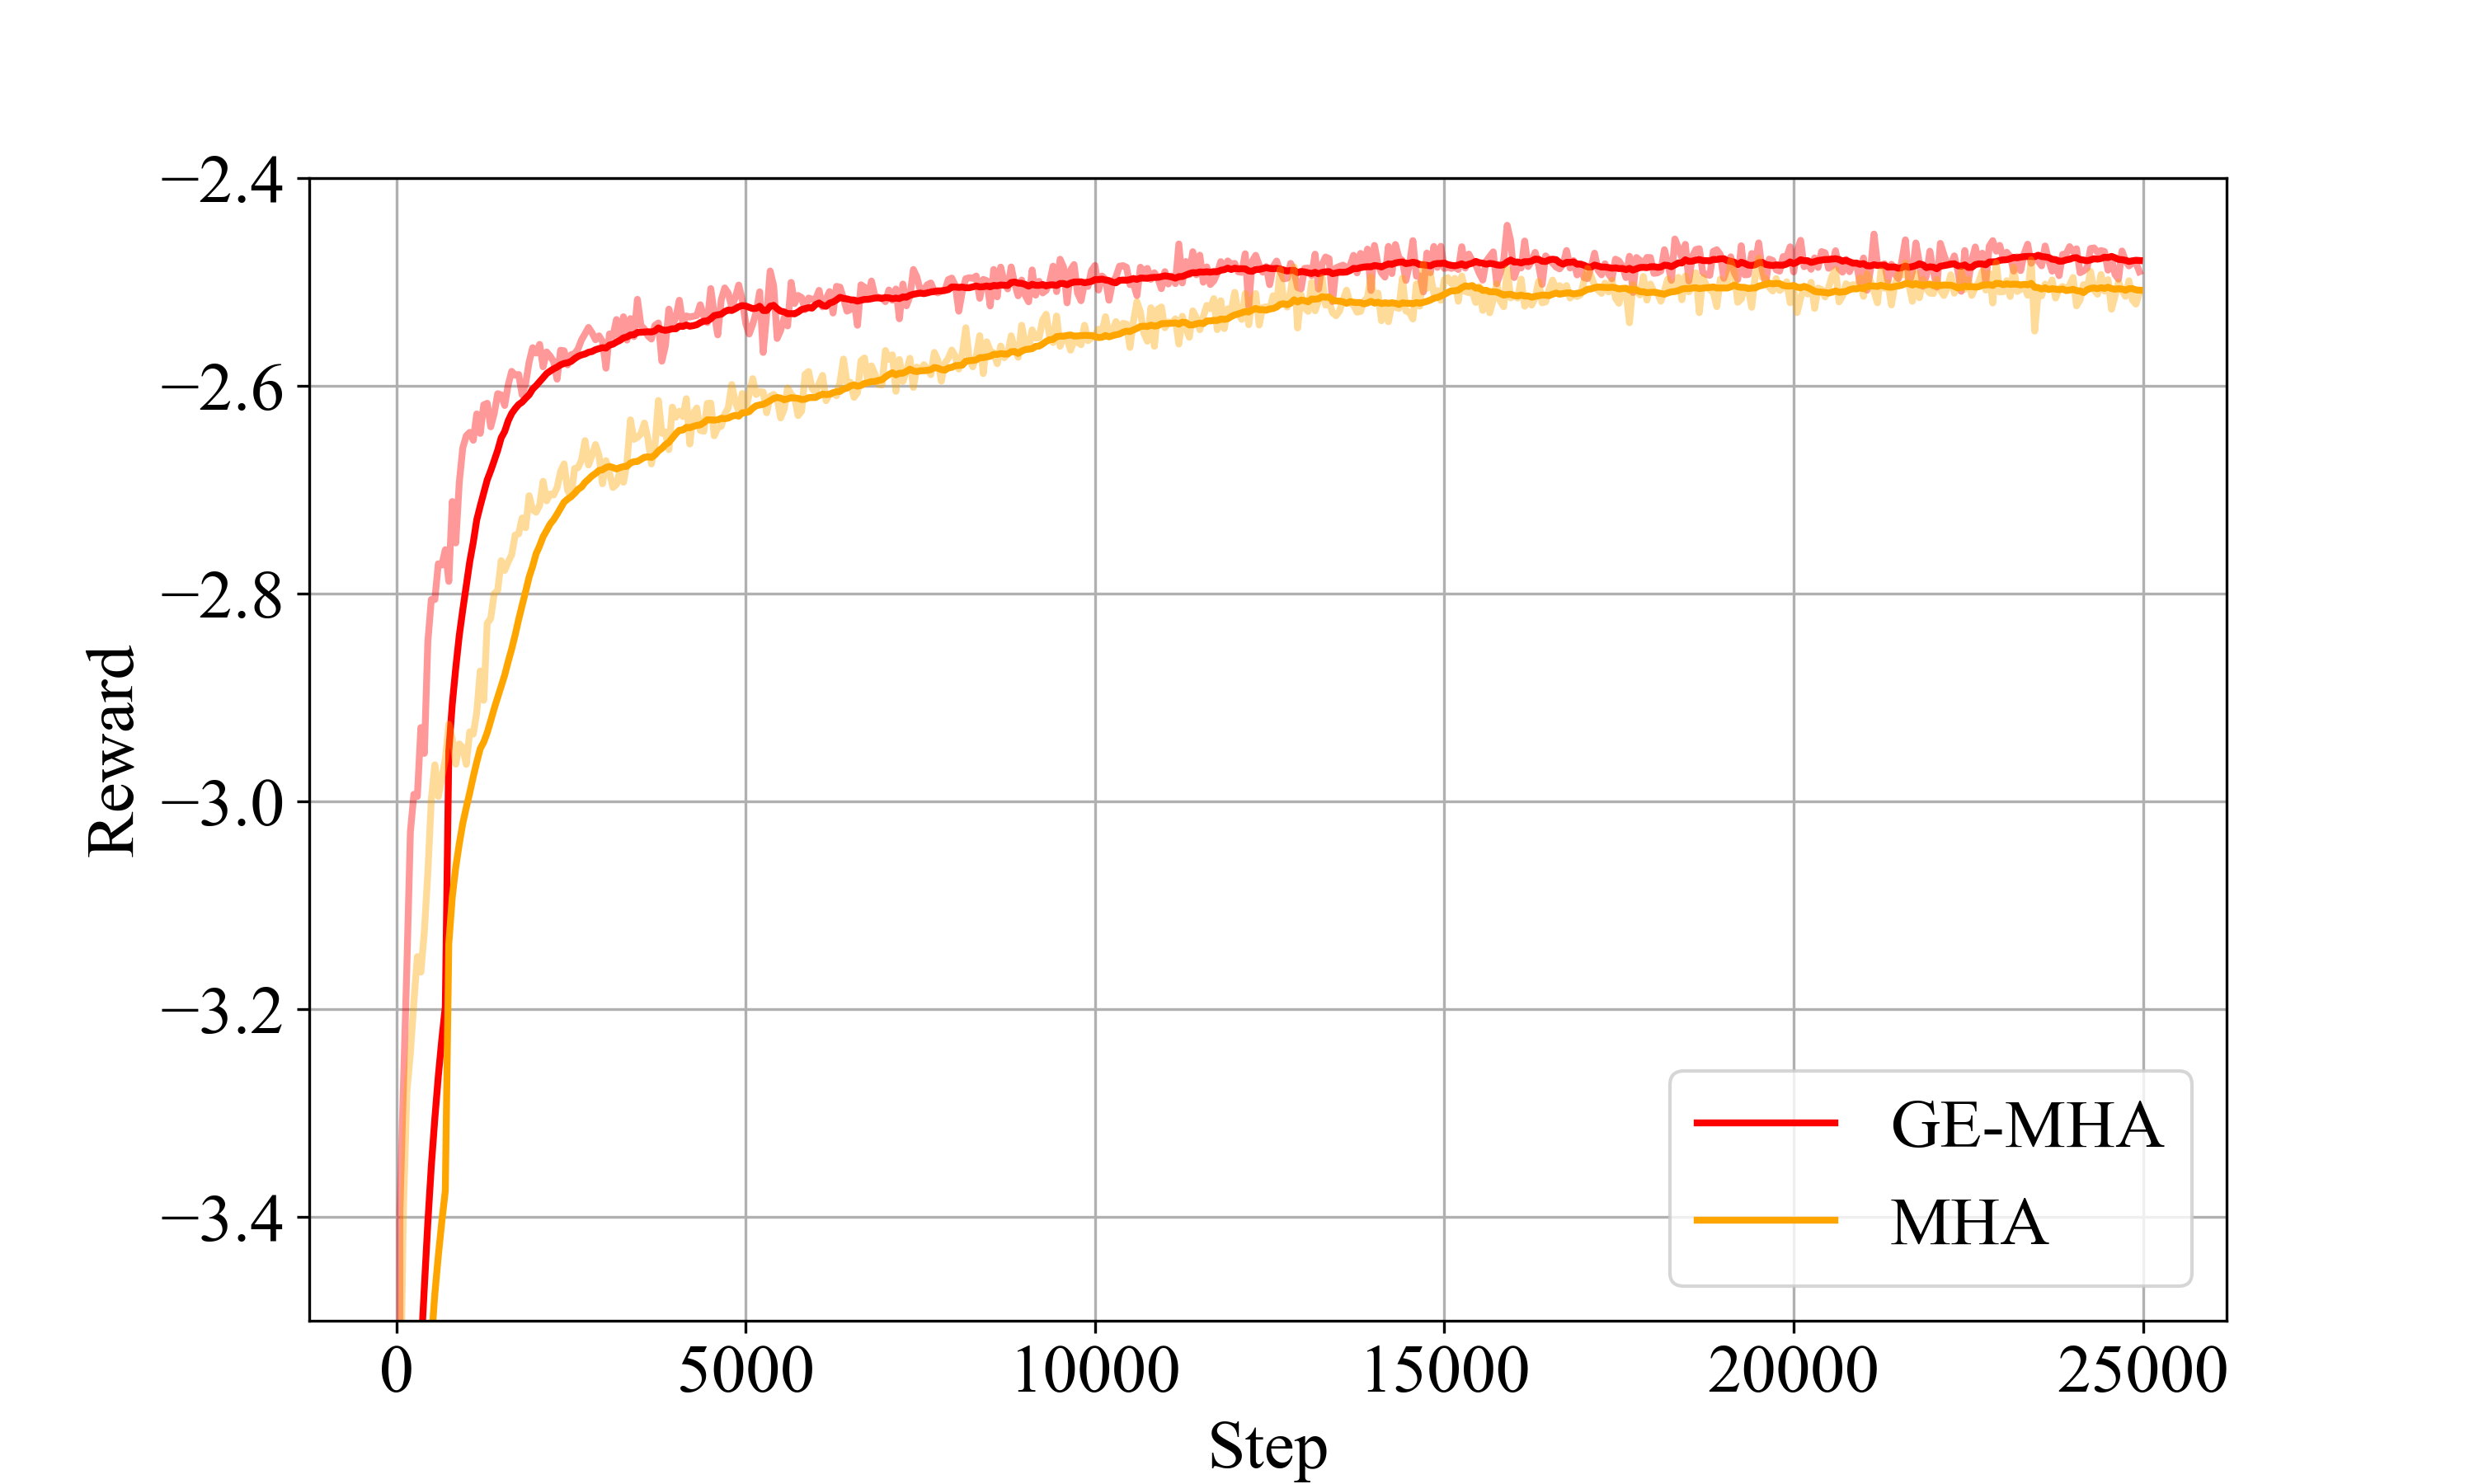

Reproduce this figure in Python.
import pandas as pd
import matplotlib.pyplot as plt

# 设置字体为 Times New Roman
plt.rcParams["font.family"] = ["Times New Roman", "SimSun"]

def plot(df1,df2):
    # 平滑函数：移动平均
    def smooth(data, window_size=10):
        return data.rolling(window=window_size, min_periods=1).mean()


    # 平滑数据
    df1['Value_smooth'] = smooth(df1['Value'], window_size=15)
    df2['Value_smooth'] = smooth(df2['Value'], window_size=15)

    # 假设两张表都有 'step' 和 'value' 两列
    plt.figure(figsize=(10, 6))
    # Curve 1：原始 + 平滑
    plt.plot(df1['Step'], -df1['Value'], color='red', alpha=0.4, linewidth=2)
    plt.plot(df1['Step'], -df1['Value_smooth'], label='GE-MHA',color='red', linewidth=2)

    # Curve 2：原始 + 平滑
    plt.plot(df2['Step'], -df2['Value'], color='orange', alpha=0.4, linewidth=2)
    plt.plot(df2['Step'], -df2['Value_smooth'],label='MHA', color='orange', linewidth=2)

    plt.ylim(-3.5,-2.4)
    # 美化图表
    plt.xlabel('Step',fontsize=20)
    plt.ylabel('Reward',fontsize=20)
    # plt.title('Comparison of Two Curves')
    plt.xticks(fontsize=20)
    plt.yticks(fontsize=20)
    plt.legend(fontsize=20)
    plt.grid(True)

    # 保存或显示
    plt.savefig('rewardstep20.png', dpi=300)
    plt.show()

# 读取两个 CSV 文件
df1 = [pd.read_csv('hecvrp_rollout_20_3_reward.csv')]  # 替换为你的文件路径
df2 = [pd.read_csv('hecvrp_rollout_20_3_am_reward.csv')]
for d1,d2 in zip(df1,df2):
    plot(d1,d2)